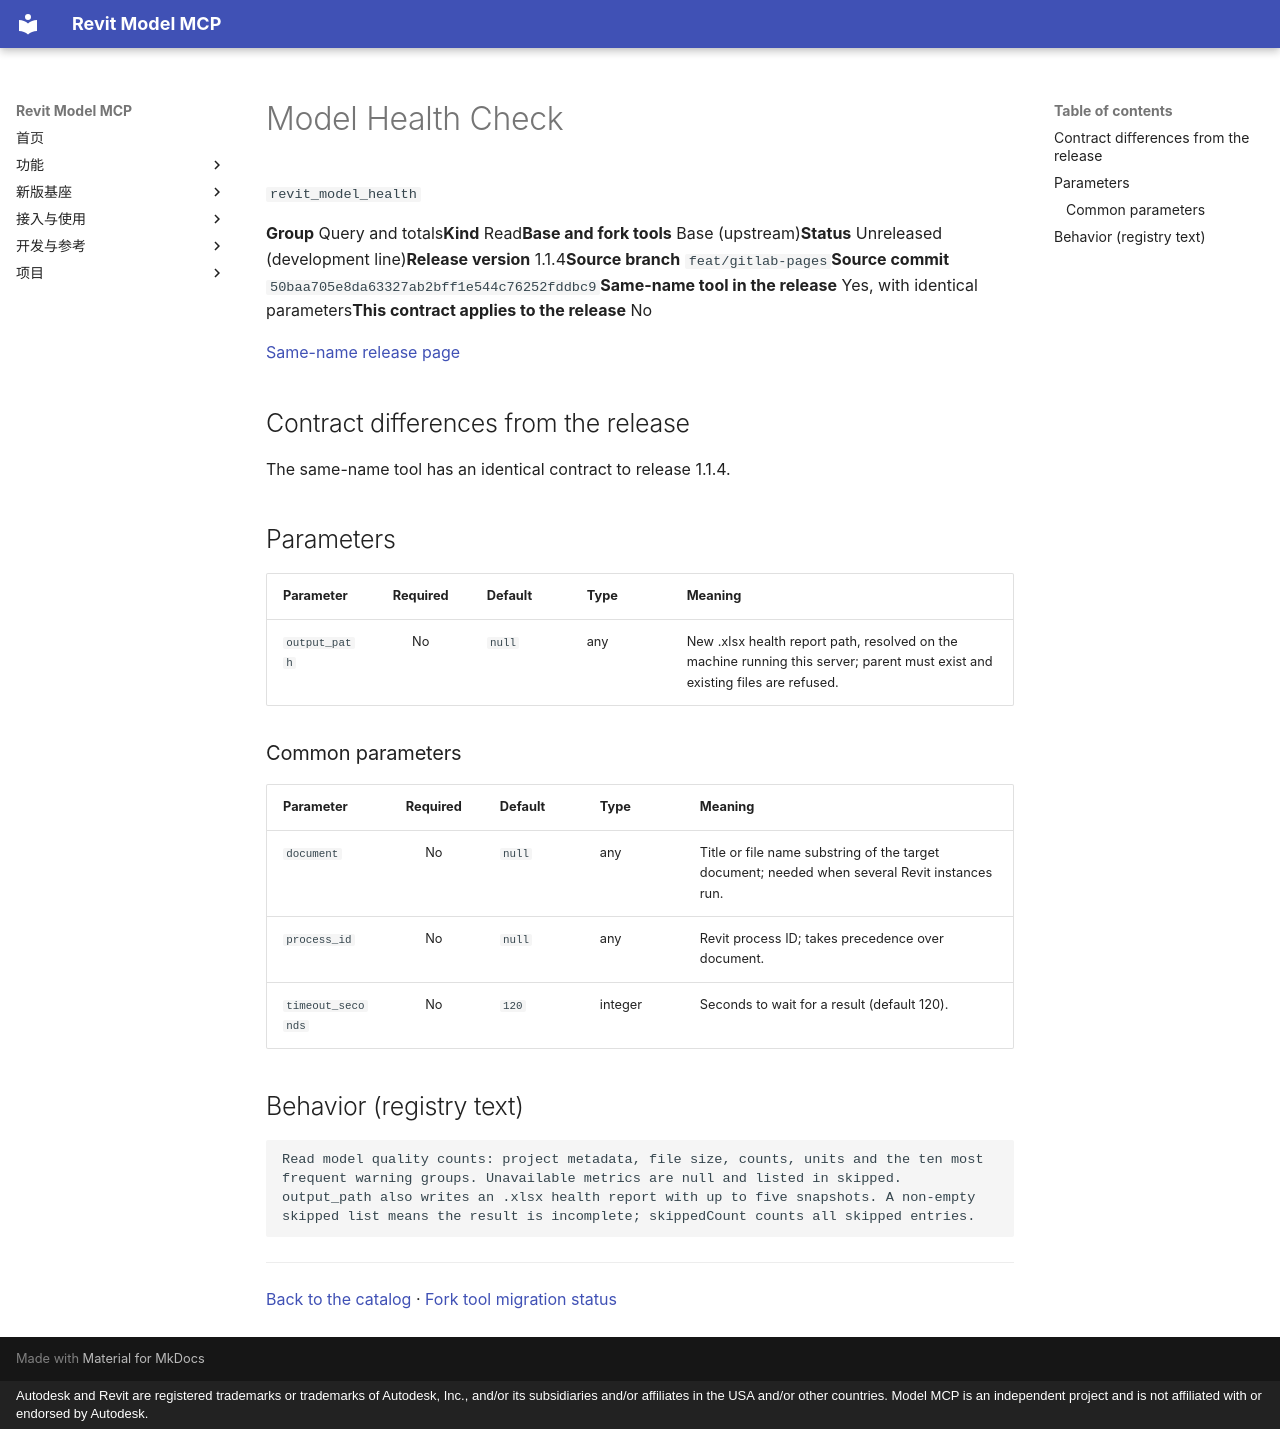

repository: vibe-bimer/smart-revit · page: platform/revit_model_health.en/index.html · generator: mkdocs · copyright: Autodesk and Revit are registered trademarks or trademarks of Autodesk, Inc., and/or its subsidiaries and/or affiliates in the USA and/or other countries. Model MCP is an independent project and is not affiliated with or endorsed by Autodesk.

---
description: "Read model quality counts: project metadata, file size, counts, units and the ten most frequent warning groups. Unavailable metrics are null and listed in skipped. output_path also writes an .xlsx health report with up to five snapshots. A non-empty skipped list means the result is incomplete; skippedCount counts all skipped entries."
---

# Model Health Check

`revit_model_health`

<p class="facts"><span><b>Group</b> Query and totals</span><span><b>Kind</b> Read</span><span><b>Base and fork tools</b> Base (upstream)</span><span><b>Status</b> Unreleased (development line)</span><span><b>Release version</b> 1.1.4</span><span><b>Source branch</b> <code>feat/gitlab-pages</code></span><span><b>Source commit</b> <code>50baa705e8da63327ab2bff1e544c76252fddbc9</code></span><span><b>Same-name tool in the release</b> Yes, with identical parameters</span><span><b>This contract applies to the release</b> No</span></p>

[Same-name release page](../features/revit_model_health.md)

## Contract differences from the release {#contract-diff}

The same-name tool has an identical contract to release 1.1.4.

## Parameters {#parameters}

<div class="rmc-tablewrap" markdown="1">

| Parameter {scope=col} | Required {scope=col} | Default {scope=col} | Type {scope=col} | Meaning {scope=col} |
| --- | :--: | --- | --- | --- |
| `output_path` | No | `null` | any | New .xlsx health report path, resolved on the machine running this server; parent must exist and existing files are refused. |

</div>

### Common parameters {#common-parameters}

<div class="rmc-tablewrap" markdown="1">

| Parameter {scope=col} | Required {scope=col} | Default {scope=col} | Type {scope=col} | Meaning {scope=col} |
| --- | :--: | --- | --- | --- |
| `document` | No | `null` | any | Title or file name substring of the target document; needed when several Revit instances run. |
| `process_id` | No | `null` | any | Revit process ID; takes precedence over document. |
| `timeout_seconds` | No | `120` | integer | Seconds to wait for a result (default 120). |

</div>

## Behavior (registry text) {#behavior}

```text
Read model quality counts: project metadata, file size, counts, units and the ten most frequent warning groups. Unavailable metrics are null and listed in skipped. output_path also writes an .xlsx health report with up to five snapshots. A non-empty skipped list means the result is incomplete; skippedCount counts all skipped entries.
```

---

[Back to the catalog](index.md) · [Fork tool migration status](fork-tools.md)
